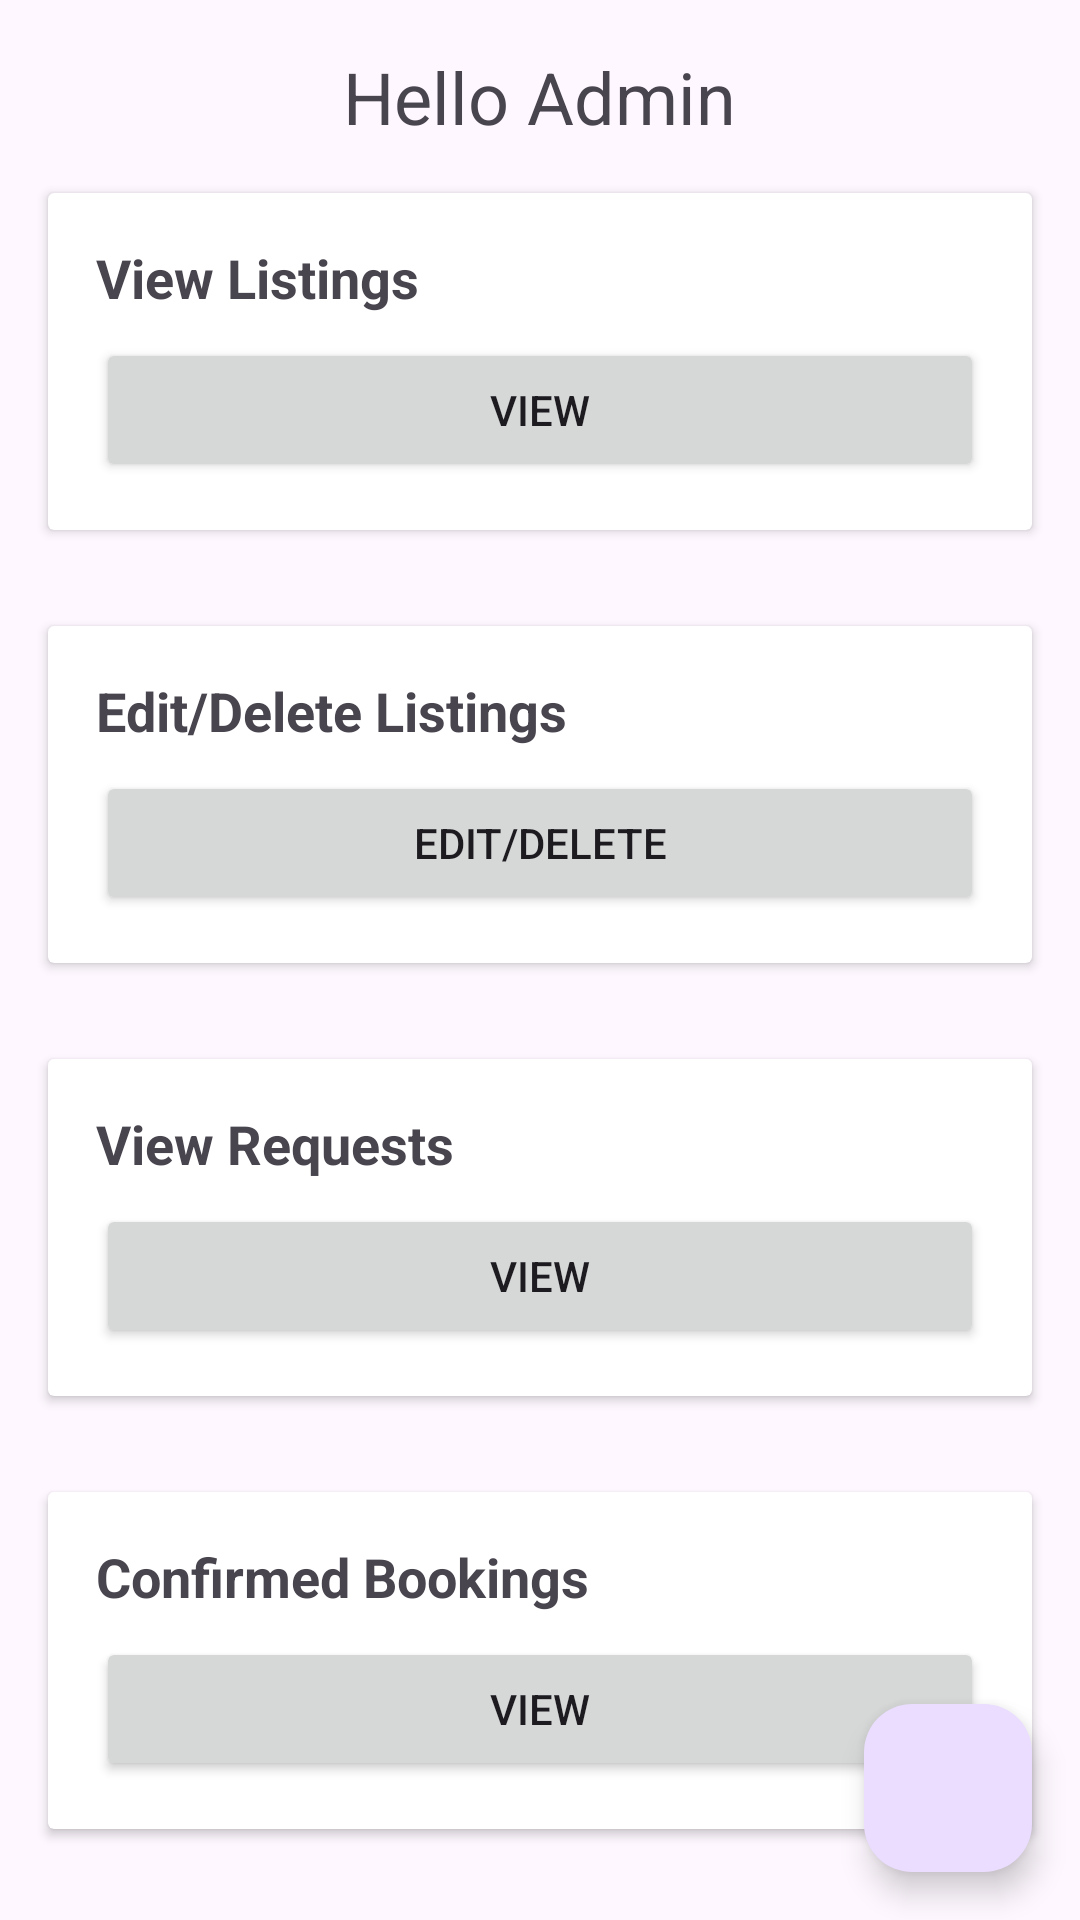

This screen was rendered from an Android layout file. Write that file and the resources it references.
<!-- AndroidManifest.xml: application theme Theme.CA3CarRental -->
<!-- res/layout/activity_admin_dashboard.xml -->
<?xml version="1.0" encoding="utf-8"?>
<RelativeLayout xmlns:android="http://schemas.android.com/apk/res/android"
    android:layout_width="match_parent"
    android:layout_height="match_parent">

    
    <TextView
        android:id="@+id/text_hello_admin"
        android:layout_width="wrap_content"
        android:layout_height="wrap_content"
        android:text="Hello Admin"
        android:textSize="24sp"
        android:layout_marginTop="16dp"
        android:layout_alignParentTop="true"
        android:layout_centerHorizontal="true"/>

    













    
    <androidx.cardview.widget.CardView
        android:id="@+id/card_view_listings"
        android:layout_width="match_parent"
        android:layout_height="wrap_content"
        android:layout_margin="16dp"
        android:layout_below="@id/text_hello_admin">

        <LinearLayout
            android:layout_width="match_parent"
            android:layout_height="wrap_content"
            android:orientation="vertical"
            android:padding="16dp">

            <TextView
                android:layout_width="wrap_content"
                android:layout_height="wrap_content"
                android:text="View Listings"
                android:textSize="18sp"
                android:textStyle="bold"/>

            <Button
                android:id="@+id/btn_view_listings"
                android:layout_width="match_parent"
                android:layout_height="wrap_content"
                android:text="View"
                android:layout_marginTop="8dp"/>

        </LinearLayout>
    </androidx.cardview.widget.CardView>

    
    <androidx.cardview.widget.CardView
        android:id="@+id/card_edit_delete_listings"
        android:layout_width="match_parent"
        android:layout_height="wrap_content"
        android:layout_margin="16dp"
        android:layout_below="@id/card_view_listings">

        <LinearLayout
            android:layout_width="match_parent"
            android:layout_height="wrap_content"
            android:orientation="vertical"
            android:padding="16dp">

            <TextView
                android:layout_width="wrap_content"
                android:layout_height="wrap_content"
                android:text="Edit/Delete Listings"
                android:textSize="18sp"
                android:textStyle="bold"/>

            <Button
                android:id="@+id/btn_edit_listings"
                android:layout_width="match_parent"
                android:layout_height="wrap_content"
                android:text="Edit/Delete"
                android:layout_marginTop="8dp"/>

        </LinearLayout>
    </androidx.cardview.widget.CardView>

    
    <androidx.cardview.widget.CardView
        android:id="@+id/card_view_requests"
        android:layout_width="match_parent"
        android:layout_height="wrap_content"
        android:layout_margin="16dp"
        android:layout_below="@id/card_edit_delete_listings">

        <LinearLayout
            android:layout_width="match_parent"
            android:layout_height="wrap_content"
            android:orientation="vertical"
            android:padding="16dp">

            <TextView
                android:layout_width="wrap_content"
                android:layout_height="wrap_content"
                android:text="View Requests"
                android:textSize="18sp"
                android:textStyle="bold"/>

            <Button
                android:id="@+id/btn_view_requests"
                android:layout_width="match_parent"
                android:layout_height="wrap_content"
                android:text="View"
                android:layout_marginTop="8dp"/>

        </LinearLayout>
    </androidx.cardview.widget.CardView>

    
    <androidx.cardview.widget.CardView
        android:id="@+id/card_view_confirmed_bookings"
        android:layout_width="match_parent"
        android:layout_height="wrap_content"
        android:layout_margin="16dp"
        android:layout_below="@id/card_view_requests">

        <LinearLayout
            android:layout_width="match_parent"
            android:layout_height="wrap_content"
            android:orientation="vertical"
            android:padding="16dp">

            <TextView
                android:layout_width="wrap_content"
                android:layout_height="wrap_content"
                android:text="Confirmed Bookings"
                android:textSize="18sp"
                android:textStyle="bold"/>

            <Button
                android:id="@+id/btn_view_confirmed_bookings"
                android:layout_width="match_parent"
                android:layout_height="wrap_content"
                android:text="View"
                android:layout_marginTop="8dp"/>

        </LinearLayout>
    </androidx.cardview.widget.CardView>
    <androidx.cardview.widget.CardView
        android:id="@+id/logout"
        android:layout_width="match_parent"
        android:layout_height="wrap_content"
        android:layout_margin="16dp"
        android:layout_below="@id/card_view_confirmed_bookings">

        <LinearLayout
            android:layout_width="match_parent"
            android:layout_height="wrap_content"
            android:orientation="vertical"
            android:padding="16dp">

            <Button
                android:id="@+id/logoutbt"
                android:layout_width="match_parent"
                android:layout_height="wrap_content"
                android:text="Logout"
                android:layout_marginTop="8dp"/>

        </LinearLayout>
    </androidx.cardview.widget.CardView>

    
    <com.google.android.material.floatingactionbutton.FloatingActionButton
        android:id="@+id/fab_add_car"
        android:layout_width="wrap_content"
        android:layout_height="wrap_content"
        android:layout_margin="16dp"
        android:layout_alignParentBottom="true"
        android:layout_alignParentEnd="true"
        android:src="@drawable/add"
        android:onClick="openAddCarActivity"/>
</RelativeLayout>
<!-- resources referenced by this layout -->
<resources>
  <style name="Theme.CA3CarRental" parent="Base.Theme.CA3CarRental" />
  <style name="Base.Theme.CA3CarRental" parent="Theme.Material3.DayNight.NoActionBar">
          
          
      </style>
</resources>
